Run: headless pygame with SDL's dummy video driver; simulated clock (each Clock.tick advances the game by its frame time, no real sleeping); random seed 0; keys injected as events and as key.get_pressed() state; mouse plan: one left click at the window centre at the start of phase 2, then a move to the lower-right quarter at the start of phase 3.
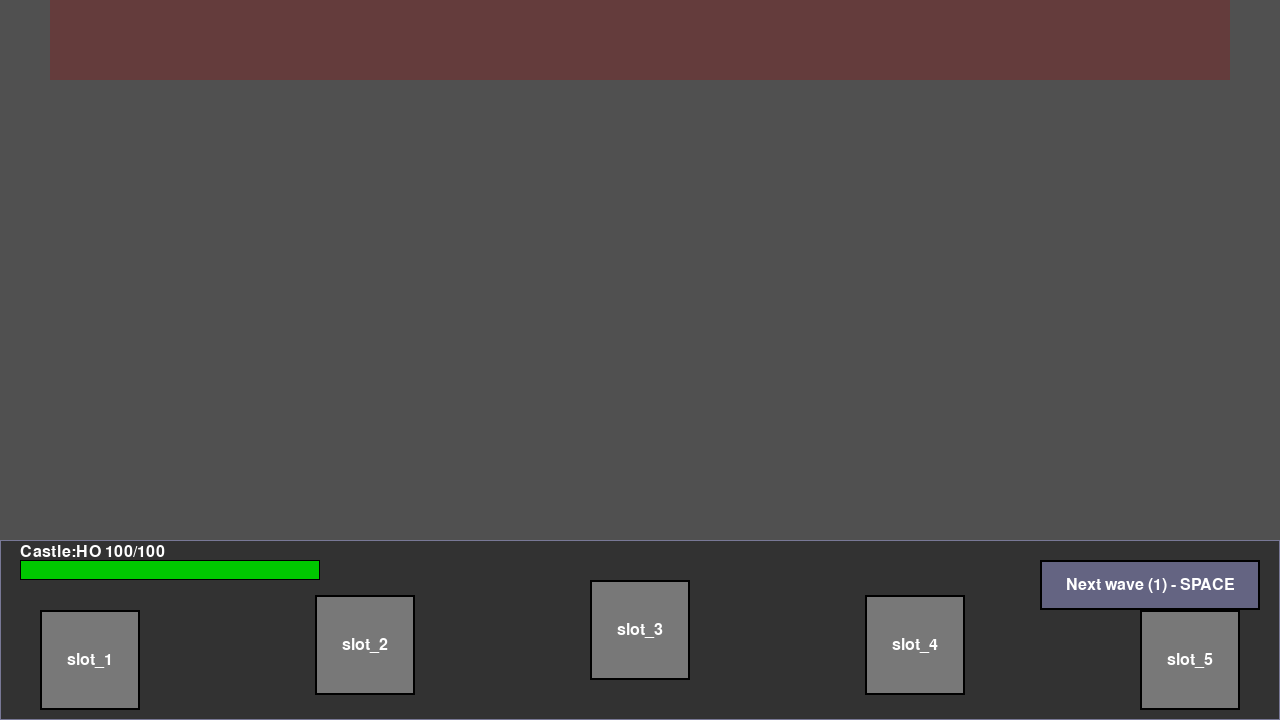
Frame 1 of 4 · flips 1–60 · no input
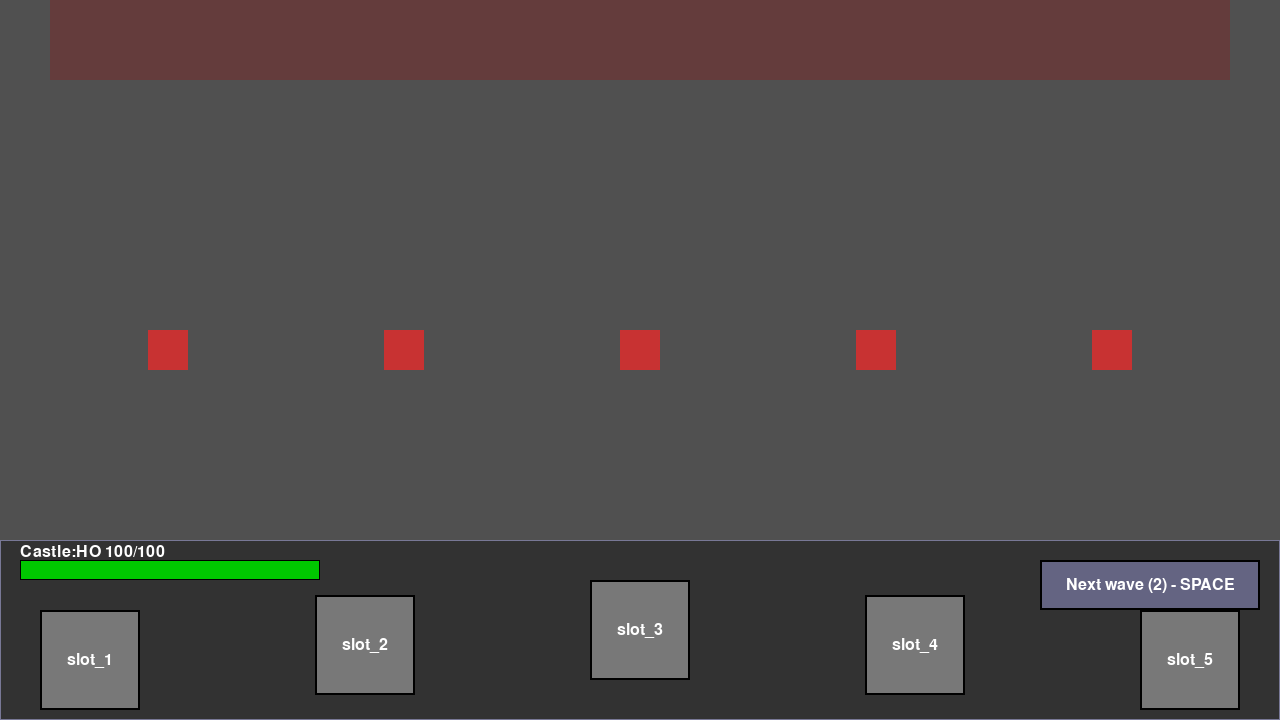
Frame 2 of 4 · flips 61–180 · clicked the window centre · tapped SPACE, RETURN · held RIGHT (→), D
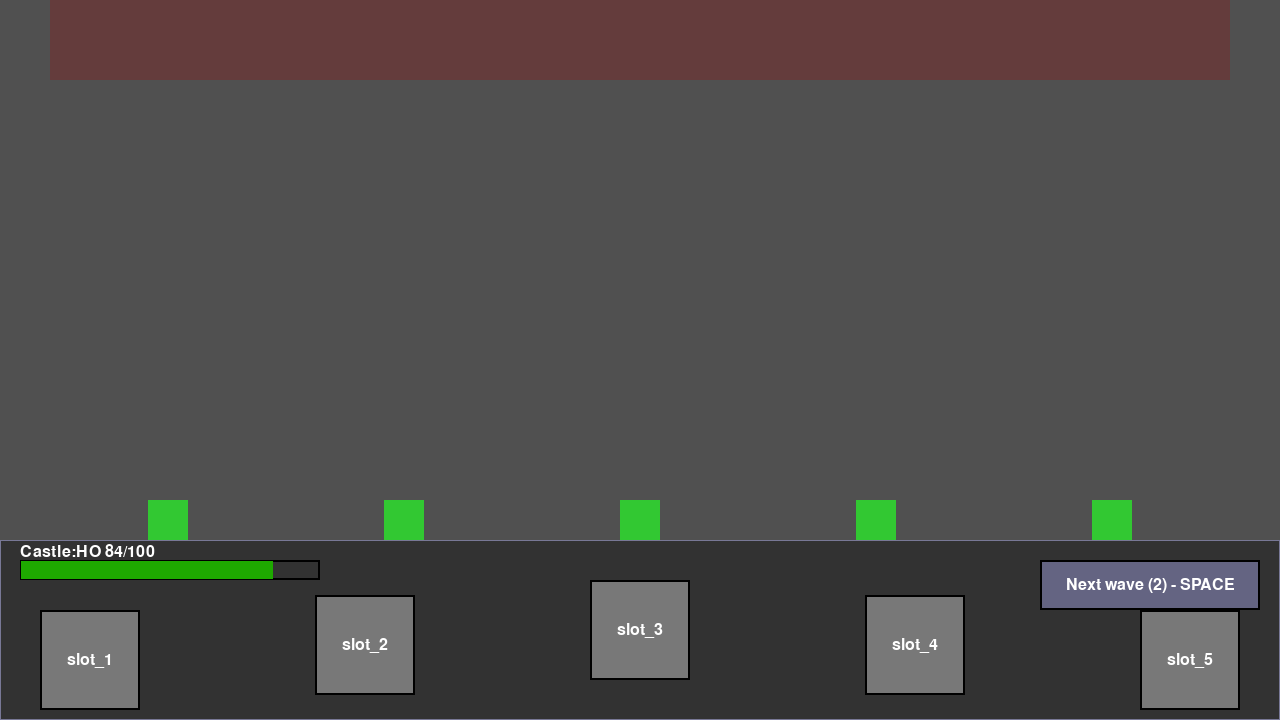
Frame 3 of 4 · flips 181–300 · moved the mouse to the lower-right quarter · held DOWN (↓), S
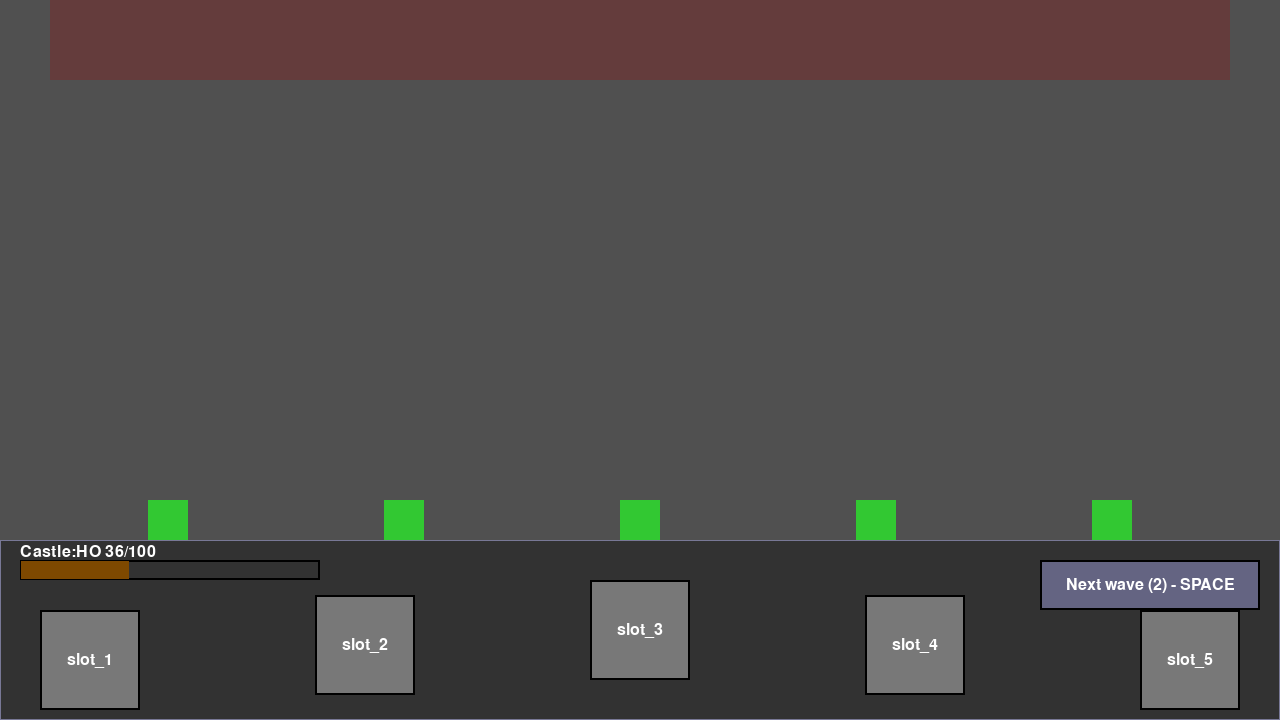
Frame 4 of 4 · flips 301–420 · held LEFT (←), A, UP (↑), W

The pygame program that drew these frames:

import pygame

# -----------------------------
# CONFIG / CONSTANTS
# -----------------------------
WIDTH, HEIGHT = 1280, 720
FPS = 60

BOTTOM_FRACTION = 1 / 4  # bottom quarter is castle
ENEMY_SIZE = 40
BASE_ENEMY_SPEED = 120


# -----------------------------
# ENEMY CLASS
# -----------------------------
class Enemy:
    def __init__(self, x, y, speed):
        self.pos = pygame.Vector2(x, y)
        self.speed = speed
        self.state = "moving"  # "moving" or "attacking"

    def get_rect(self):
        rect = pygame.Rect(0, 0, ENEMY_SIZE, ENEMY_SIZE)
        rect.center = self.pos
        return rect

    def update(self, dt, castle_rect):
        """Update enemy movement and collision with castle."""
        if self.state == "moving":
            # move down
            self.pos.y += self.speed * dt

            rect = self.get_rect()
            if rect.colliderect(castle_rect):
                self.state = "attacking"
                # snap to top of castle
                self.pos.y = castle_rect.top - ENEMY_SIZE / 2

    def draw(self, surface):
        rect = self.get_rect()
        if self.state == "attacking":
            color = (50, 200, 50)  # green
        else:
            color = (200, 50, 50)  # red
        pygame.draw.rect(surface, color, rect)


# -----------------------------
# GAME CLASS
# -----------------------------
class Game:
    def __init__(self):
        pygame.init()
        self.screen = pygame.display.set_mode((WIDTH, HEIGHT))
        pygame.display.set_caption("CastleDefend0r")

        self.clock = pygame.time.Clock()
        self.running = True

        self.font = pygame.font.SysFont(None, 24)
        self.big_font = pygame.font.SysFont(None, 72)

        self.slot_labels = ["slot_1", "slot_2", "slot_3", "slot_4", "slot_5"]

        # wave / enemies
        self.enemies: list[Enemy] = []
        self.wave_number = 0

        # castle hp
        self.castle_max_hp = 100.0
        self.castle_hp = self.castle_max_hp

        # dps per attacking enemy
        self.castle_damage_per_second_per_enemy = 5.0

        # game state
        self.is_game_over = False

    # ---------- RECT HELPERS ----------
    def get_spawn_rect(self):
        spawn_width = WIDTH - 100
        spawn_height = 80
        x = (WIDTH - spawn_width) // 2
        y = 0
        return pygame.Rect(x, y, spawn_width, spawn_height)

    def get_castle_rect(self):
        bottom_height = int(HEIGHT * BOTTOM_FRACTION)
        top_height = HEIGHT - bottom_height
        return pygame.Rect(0, top_height, WIDTH, bottom_height)

    def get_wave_button_rect(self):
        castle_rect = self.get_castle_rect()
        button_width = 220
        button_height = 50
        x = WIDTH - button_width - 20
        y = castle_rect.top + 20
        return pygame.Rect(x, y, button_width, button_height)

    # ---------- WAVES ----------
    def spawn_wave(self):

        if self.is_game_over:
            return

        self.wave_number += 1
        spawn_rect = self.get_spawn_rect()

        num_enemies = 3 + self.wave_number * 2
        speed_base = BASE_ENEMY_SPEED + self.wave_number * 10

        for i in range(num_enemies):
            x = spawn_rect.left + (i + 0.5) * (spawn_rect.width / num_enemies)
            y = spawn_rect.bottom + ENEMY_SIZE / 2
            enemy = Enemy(x, y, speed_base)
            self.enemies.append(enemy)

    # ---------- MAIN LOOP ----------
    def run(self):
        while self.running:
            dt = self.clock.tick(FPS) / 1000.0
            self.handle_events()
            self.update(dt)
            self.draw()
        pygame.quit()

    # ---------- EVENTS ----------
    def handle_events(self):
        for event in pygame.event.get():
            if event.type == pygame.QUIT:
                self.running = False

            if event.type == pygame.KEYDOWN:
                if event.key == pygame.K_ESCAPE:
                    self.running = False
                if event.key == pygame.K_SPACE:
                    self.spawn_wave()

            if event.type == pygame.MOUSEBUTTONDOWN and event.button == 1:
                mouse_pos = event.pos
                if self.get_wave_button_rect().collidepoint(mouse_pos):
                    self.spawn_wave()

    # ---------- UPDATE ----------
    def update(self, dt):
        castle_rect = self.get_castle_rect()

        if not self.is_game_over:

            # update enemies and calc dmg
            damage_this_frame = 0.0
            for enemy in self.enemies:
                enemy.update(dt, castle_rect)

                if enemy.state == "attacking" and self.castle_hp > 0:
                    damage_this_frame += self.castle_damage_per_second_per_enemy * dt

            # apply dmg
            if damage_this_frame > 0:
                self.castle_hp = max(0.0, self.castle_hp - damage_this_frame)

            if self.castle_hp <= 0:
                self.castle_hp = 0
                self.is_game_over = True

            # later: remove dead enemies

    # ---------- DRAW ----------
    def draw(self):
        self.draw_background(self.screen)
        self.draw_spawn_area(self.screen)
        self.draw_slots(self.screen, self.font, self.slot_labels)

        castle_rect = self.get_castle_rect()
        pygame.draw.rect(self.screen, (120, 120, 150), castle_rect, width=1)

        self.draw_castle_hp(self.screen, self.font)
        self.draw_wave_button(self.screen, self.font, self.wave_number)

        for enemy in self.enemies:
            enemy.draw(self.screen)

        if self.is_game_over:
            self.draw_game_overlay(self.screen)

        pygame.display.flip()

    # ---------- DRAW HELPERS ----------
    @staticmethod
    def draw_background(screen):
        bottom_height = int(HEIGHT * BOTTOM_FRACTION)
        top_height = HEIGHT - bottom_height

        pygame.draw.rect(screen, (80, 80, 80), pygame.Rect(0, 0, WIDTH, top_height))
        pygame.draw.rect(
            screen,
            (50, 50, 50),
            pygame.Rect(0, top_height, WIDTH, bottom_height),
        )

    def draw_spawn_area(self, screen):
        rect = self.get_spawn_rect()
        pygame.draw.rect(screen, (100, 60, 60), rect)

    def draw_wave_button(self, screen, font, wave_number):
        rect = self.get_wave_button_rect()
        pygame.draw.rect(screen, (100, 100, 130), rect)
        pygame.draw.rect(screen, (0, 0, 0), rect, width=2)

        label = f"Next wave ({wave_number + 1}) - SPACE"
        text_surf = font.render(label, True, (255, 255, 255))
        text_rect = text_surf.get_rect(center=rect.center)
        screen.blit(text_surf, text_rect)

    def draw_castle_hp(self, screen, font):
        castle_rect = self.get_castle_rect()

        bar_width = 300
        bar_height = 20
        x = 20
        y = castle_rect.top + 20

        # background
        outline_rect = pygame.Rect(x, y, bar_width, bar_height)
        pygame.draw.rect(screen, (0, 0, 0), outline_rect, width=2)

        # fill hp part
        ratio = 0 if self.castle_max_hp == 0 else self.castle_hp / self.castle_max_hp
        fill_width = int(bar_width * ratio)
        fill_rect = pygame.Rect(x + 1, y + 1, max(0, fill_width - 2), bar_height - 2)

        # color
        r = int(200 * (1 - ratio))
        g = int(200 * ratio)
        color = (r, g, 0)
        pygame.draw.rect(screen, color, fill_rect)

        # text
        hp_text = f"Castle:HO {int(self.castle_hp)}/{int(self.castle_max_hp)}"
        text_surf = font.render(hp_text, True, (255, 255, 255))
        text_rect = text_surf.get_rect(midleft=(x, y - 8))
        screen.blit(text_surf, text_rect)

    def draw_game_overlay(self, screen):
        overlay = pygame.Surface((WIDTH, HEIGHT), pygame.SRCALPHA)
        overlay.fill((0, 0, 0, 160))  # semi-transparent black
        screen.blit(overlay, (0, 0))

        # big text
        text_surf = self.big_font.render("GAME OVER", True, (255, 255, 255))
        text_rect = text_surf.get_rect(center=(WIDTH // 2, HEIGHT // 2 - 30))

        screen.blit(text_surf, text_rect)

        # small hint

        small = self.font.render("Press ESC to quit", True, (220, 220, 220))
        small_rect = small.get_rect(center=(WIDTH // 2, HEIGHT // 2 + 20))

        screen.blit(small, small_rect)

    @staticmethod
    def draw_slots(screen, font, labels):
        width, height = screen.get_size()
        bottom_height = int(height * BOTTOM_FRACTION)
        top_height = height - bottom_height

        hud_y = top_height
        hud_height = bottom_height

        num_slots = len(labels)

        slot_width = 100
        slot_height = 100
        margin_x = 40

        if num_slots > 1:
            spacing = (width - 2 * margin_x - num_slots * slot_width) // (num_slots - 1)
        else:
            spacing = 0

        base_y = hud_y + (hud_height - slot_height) // 2
        y_offsets = [30, 15, 0, 15, 30]

        for i, label in enumerate(labels):
            x = margin_x + i * (slot_width + spacing)
            y = base_y + y_offsets[i % len(y_offsets)]

            rect = pygame.Rect(x, y, slot_width, slot_height)

            pygame.draw.rect(screen, (120, 120, 120), rect)
            pygame.draw.rect(screen, (0, 0, 0), rect, width=2)

            text_surf = font.render(label, True, (255, 255, 255))
            text_rect = text_surf.get_rect(center=rect.center)
            screen.blit(text_surf, text_rect)


# -----------------------------
# ENTRY POINT
# -----------------------------
if __name__ == "__main__":
    game = Game()
    game.run()
